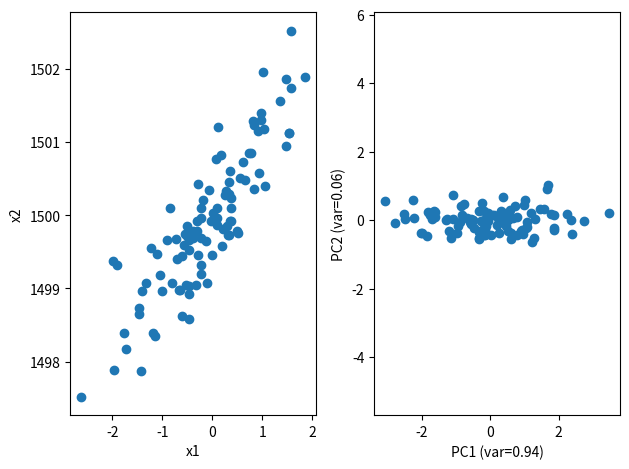

Here is the Python script that generated this plot:
#!/usr/bin/env python3
# -*- coding: utf-8 -*-
"""
Created on Fri Apr 17 17:46:30 2020

[redacted]
"""

import numpy as np
class BasicPCA(object):
    def __init__(self, n_components=None, data=None):
        self.data = (np.array(data) if data is not None else None)
        self.numcomponents = n_components
    def fit(self, X=None):
        if X is None:
            X = self.data
        else:
            self.data = X
        
        # standardize columns.
        self.mean = X.mean(axis=0)
        self.data_cent = X-self.mean
        # optional
        # self.data_cent = self.data_cent/self.data_cent.std(axis=0)

        eigenvalues, eigenvectors = np.linalg.eigh(
            [email redacted]_cent)
        eigenvectors = np.flip(eigenvectors, axis=1)
        eigenvalues = np.flip(eigenvalues)
        
        # An adjustment solely for the purpose of making this match the results
        # of section_05_01_03.py.
        eigenvectors[:,0] = -eigenvectors[:,0]
        
        self.explained_variance_ratio_ = list(eigenvalues/eigenvalues.sum())
        self.pc_directions = eigenvectors
    def transform(self, X=None, num_components=None):
        if num_components is None:
            num_components = self.numcomponents
            if num_components is None:
                num_components = 2
        if X is None:
            X = self.data
        return (X-self.mean) @ self.pc_directions[:num_components]
 
import matplotlib.pyplot as plt

np.random.seed(42)
 
# dataset
n_samples = 100
experience = np.random.normal(size=n_samples)
salary = 1500 + experience + np.random.normal(size=n_samples, scale=.5)
X = np.column_stack([experience, salary])

pca = BasicPCA(n_components=2)
pca.fit(X)
print(pca.explained_variance_ratio_)

PC = pca.transform(X)

plt.subplot(121)
plt.scatter(X[:, 0], X[:, 1])
plt.xlabel("x1"); plt.ylabel("x2")

plt.subplot(122)
plt.scatter(PC[:, 0], PC[:, 1])
plt.xlabel("PC1 (var=%.2f)" % pca.explained_variance_ratio_[0])
plt.ylabel("PC2 (var=%.2f)" % pca.explained_variance_ratio_[1])
plt.axis('equal')
plt.tight_layout()